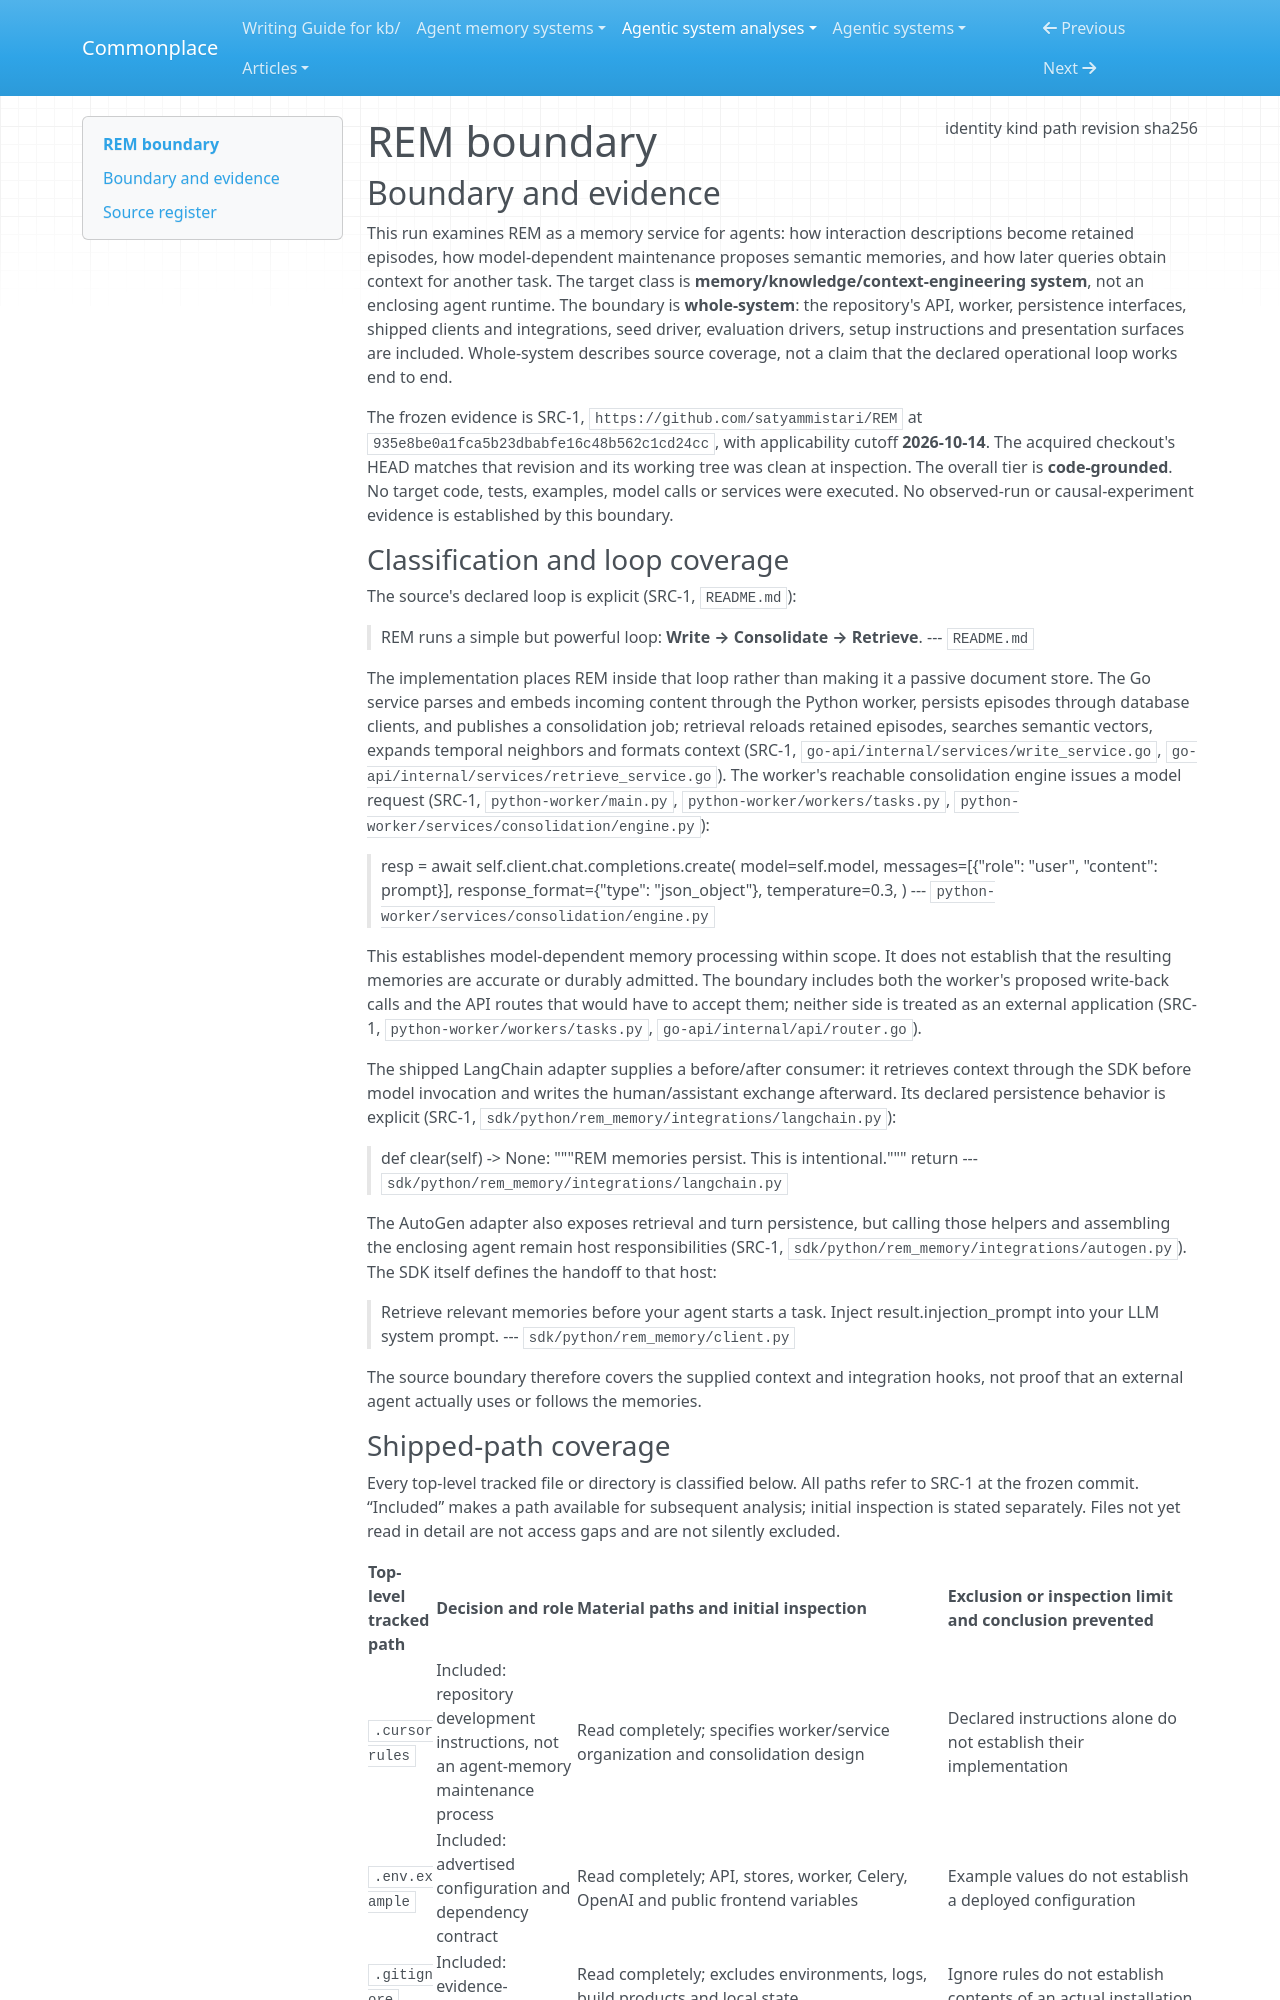

repository: zby/commonplace · page: agentic-system-analyses/retained/satyammistari--rem/boundary/index.html · generator: mkdocs

---
type: agentic-system-analyses/types/agentic-system-boundary.md
description: "REM's shipped memory service, workers, clients and evaluators at commit 935e8be0a1fca5b23dbabfe16c48b562c1cd24cc."
run-id: AAS-2026-10-14-rem-a81fdc774400-01
result-disposition: complete
target-class: memory/knowledge/context-engineering system
boundary-kind: whole-system
reviewed-boundary: "935e8be0a1fca5b23dbabfe16c48b562c1cd24cc"
analysis-cutoff: "2026-10-14"
evidence-tier: code-grounded
source:
  identity: https://github.com/satyammistari/REM
  kind: git
  path: /home/zby/llm/commonplace/.commonplace/worktrees/rem-a81fdc774400/related-systems/satyammistari--REM
  revision: 935e8be0a1fca5b23dbabfe16c48b562c1cd24cc
  sha256: null
---

# REM boundary

## Boundary and evidence

This run examines REM as a memory service for agents: how interaction descriptions become retained episodes, how model-dependent maintenance proposes semantic memories, and how later queries obtain context for another task. The target class is **memory/knowledge/context-engineering system**, not an enclosing agent runtime. The boundary is **whole-system**: the repository's API, worker, persistence interfaces, shipped clients and integrations, seed driver, evaluation drivers, setup instructions and presentation surfaces are included. Whole-system describes source coverage, not a claim that the declared operational loop works end to end.

The frozen evidence is SRC-1, `https://github.com/satyammistari/REM` at `935e8be0a1fca5b23dbabfe16c48b562c1cd24cc`, with applicability cutoff **2026-10-14**. The acquired checkout's HEAD matches that revision and its working tree was clean at inspection. The overall tier is **code-grounded**. No target code, tests, examples, model calls or services were executed. No observed-run or causal-experiment evidence is established by this boundary.

### Classification and loop coverage

The source's declared loop is explicit (SRC-1, `README.md`):

> REM runs a simple but powerful loop: **Write → Consolidate → Retrieve**.
> --- `README.md`

The implementation places REM inside that loop rather than making it a passive document store. The Go service parses and embeds incoming content through the Python worker, persists episodes through database clients, and publishes a consolidation job; retrieval reloads retained episodes, searches semantic vectors, expands temporal neighbors and formats context (SRC-1, `go-api/internal/services/write_service.go`, `go-api/internal/services/retrieve_service.go`). The worker's reachable consolidation engine issues a model request (SRC-1, `python-worker/main.py`, `python-worker/workers/tasks.py`, `python-worker/services/consolidation/engine.py`):

> resp = await self.client.chat.completions.create(
>     model=self.model,
>     messages=[{"role": "user", "content": prompt}],
>     response_format={"type": "json_object"},
>     temperature=0.3,
> )
> --- `python-worker/services/consolidation/engine.py`

This establishes model-dependent memory processing within scope. It does not establish that the resulting memories are accurate or durably admitted. The boundary includes both the worker's proposed write-back calls and the API routes that would have to accept them; neither side is treated as an external application (SRC-1, `python-worker/workers/tasks.py`, `go-api/internal/api/router.go`).

The shipped LangChain adapter supplies a before/after consumer: it retrieves context through the SDK before model invocation and writes the human/assistant exchange afterward. Its declared persistence behavior is explicit (SRC-1, `sdk/python/rem_memory/integrations/langchain.py`):

> def clear(self) -> None:
>     """REM memories persist. This is intentional."""
>     return
> --- `sdk/python/rem_memory/integrations/langchain.py`

The AutoGen adapter also exposes retrieval and turn persistence, but calling those helpers and assembling the enclosing agent remain host responsibilities (SRC-1, `sdk/python/rem_memory/integrations/autogen.py`). The SDK itself defines the handoff to that host:

> Retrieve relevant memories before your agent starts a task.
> Inject result.injection_prompt into your LLM system prompt.
> --- `sdk/python/rem_memory/client.py`

The source boundary therefore covers the supplied context and integration hooks, not proof that an external agent actually uses or follows the memories.
